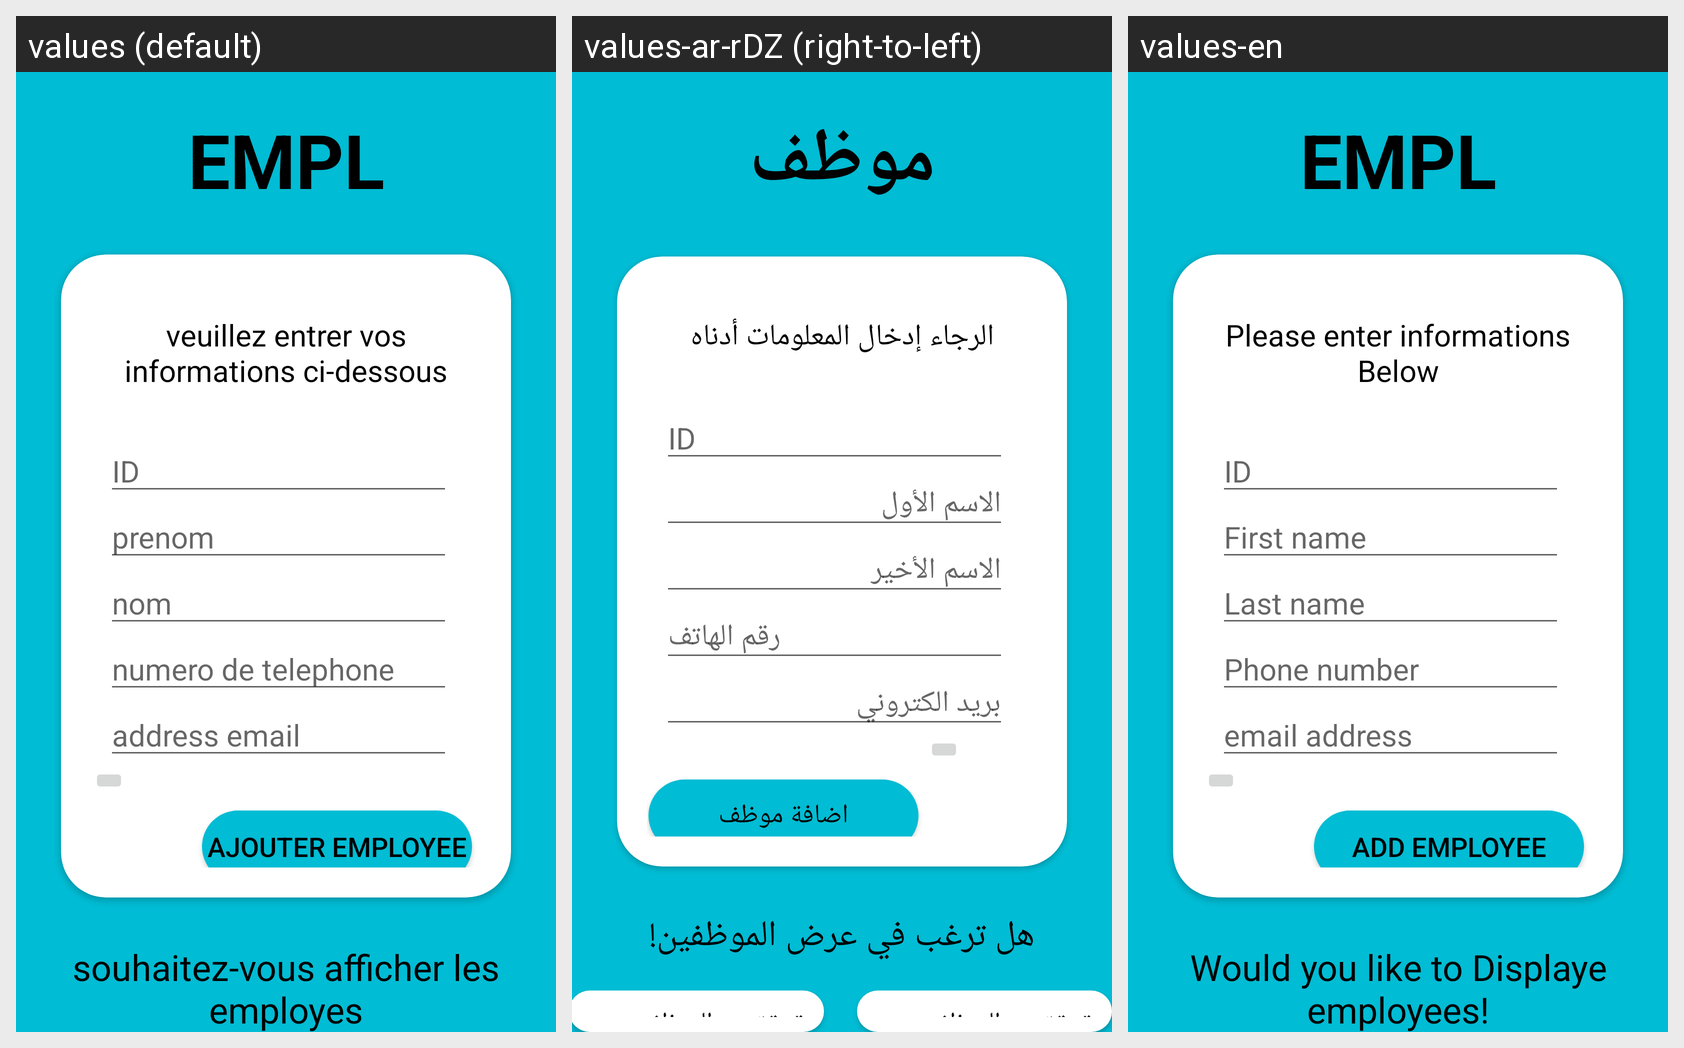

Strings drawn on this Android screen and how each of the app's shown locales translates them:
Android screen res/layout/activity_main.xml rendered under 3 locales, left to right: values (default), values-ar-rDZ (right-to-left), values-en. Device: Nexus 5 (rendered at 1080×1920; each locale shown at half size, 540×960, under a caption strip naming it); theme Theme.AppCompat.Light.
Strings drawn on this screen, with the default value and each locale's value (text and hints the layout hard-codes, and strings that could not be matched under every locale, appear in the picture but are not listed):

Title
  values: EMPL
  values-ar-rDZ: موظف
  values-en: EMPL

please_enter_informations_below
  values: veuillez entrer vos informations ci-dessous
  values-ar-rDZ: الرجاء إدخال المعلومات أدناه
  values-en: Please enter informations Below

first_name
  values: prenom
  values-ar-rDZ: الاسم الأول
  values-en: First name

last_name
  values: nom
  values-ar-rDZ: الاسم الأخير
  values-en: Last name

phone
  values: numero de telephone
  values-ar-rDZ: رقم الهاتف
  values-en: Phone number

email
  values: address email
  values-ar-rDZ: بريد الكتروني
  values-en: email address

add_employee
  values: ajouter Employee
  values-ar-rDZ: اضافة موظف
  values-en: add Employee

message
  values: souhaitez-vous afficher les employes
  values-ar-rDZ: هل ترغب في عرض الموظفين!
  values-en: Would you like to Displaye employees!
